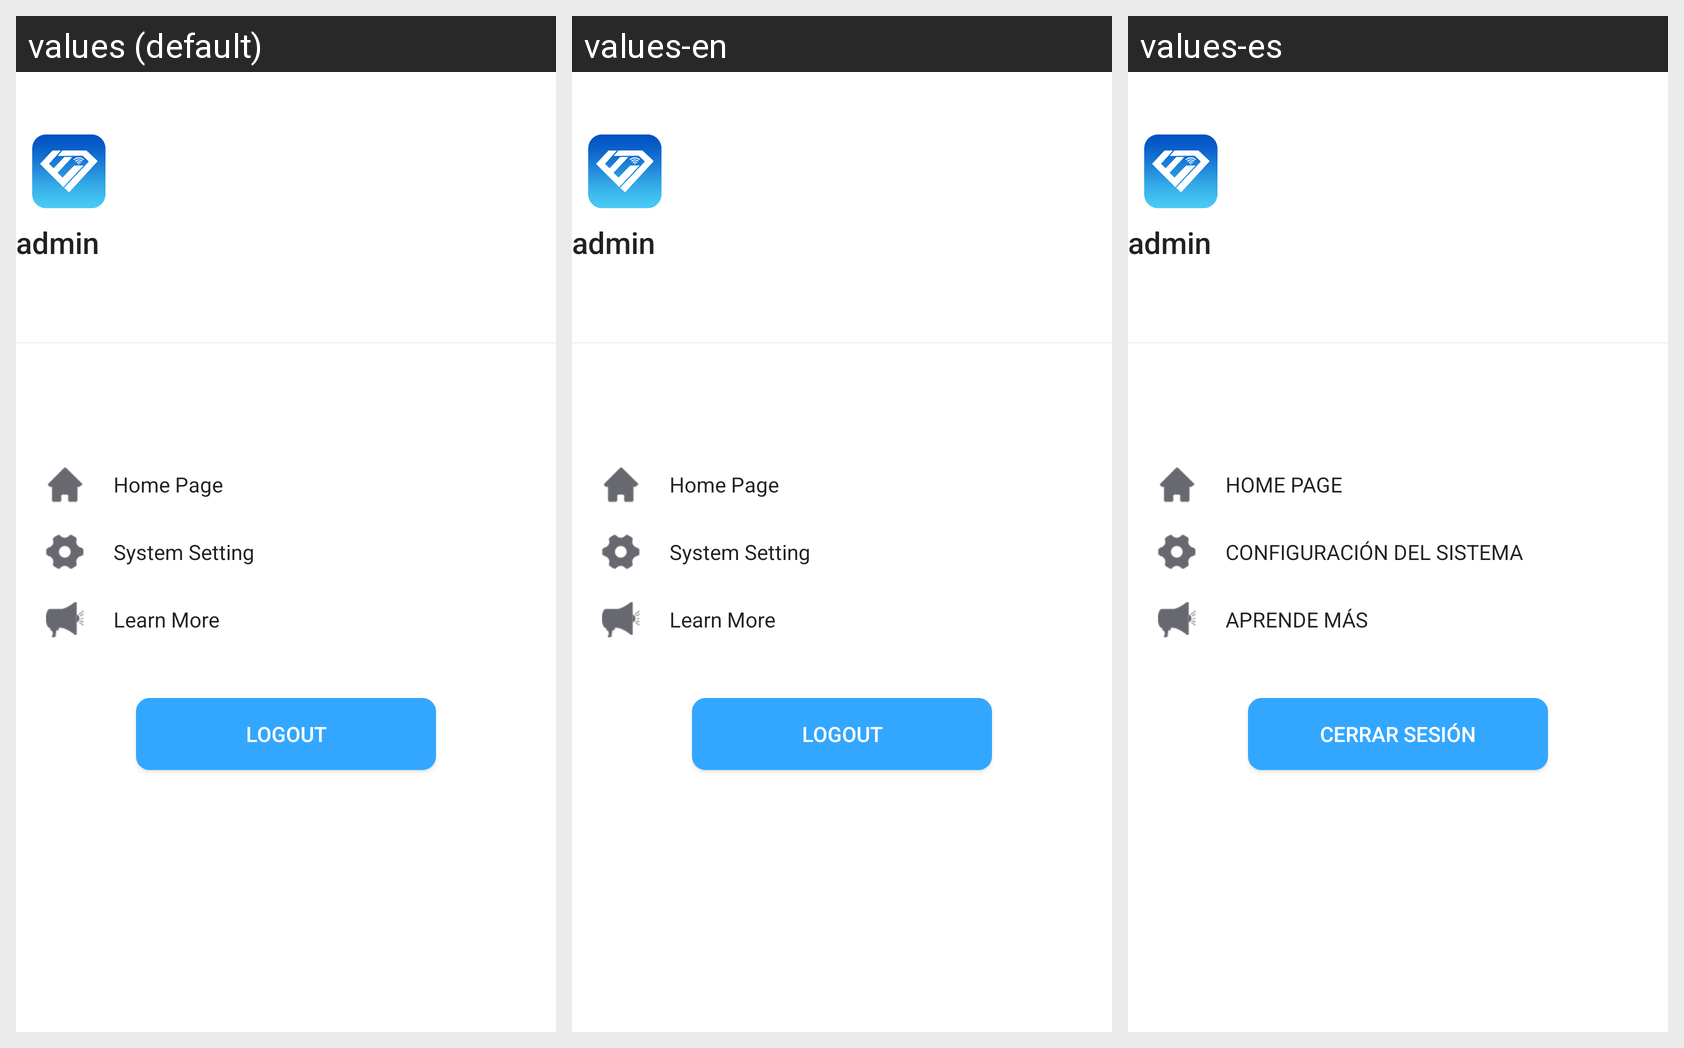

Here is an Android app screen in its default locale and in the app's own translations. Write out the translated-string differences for the strings that appear on this screen.
Android screen res/layout/layout_menu.xml rendered under 3 locales, left to right: values (default), values-en, values-es. Device: Nexus 5 (rendered at 1080×1920; each locale shown at half size, 540×960, under a caption strip naming it); theme Theme.AppCompat.Light.NoActionBar.
Other locales in the repository, not shown: values-de, values-fr, values-zh.
Strings drawn on this screen, with the default value and each locale's value (text and hints the layout hard-codes, and strings that could not be matched under every locale, appear in the picture but are not listed):

home_page
  values: Home Page
  values-en: Home Page
  values-es: HOME PAGE

system_setting
  values: System Setting
  values-en: System Setting
  values-es: CONFIGURACIÓN DEL SISTEMA

learn_more
  values: Learn More
  values-en: Learn More
  values-es: APRENDE MÁS

logout
  values: Logout
  values-en: Logout
  values-es: CERRAR SESIÓN
